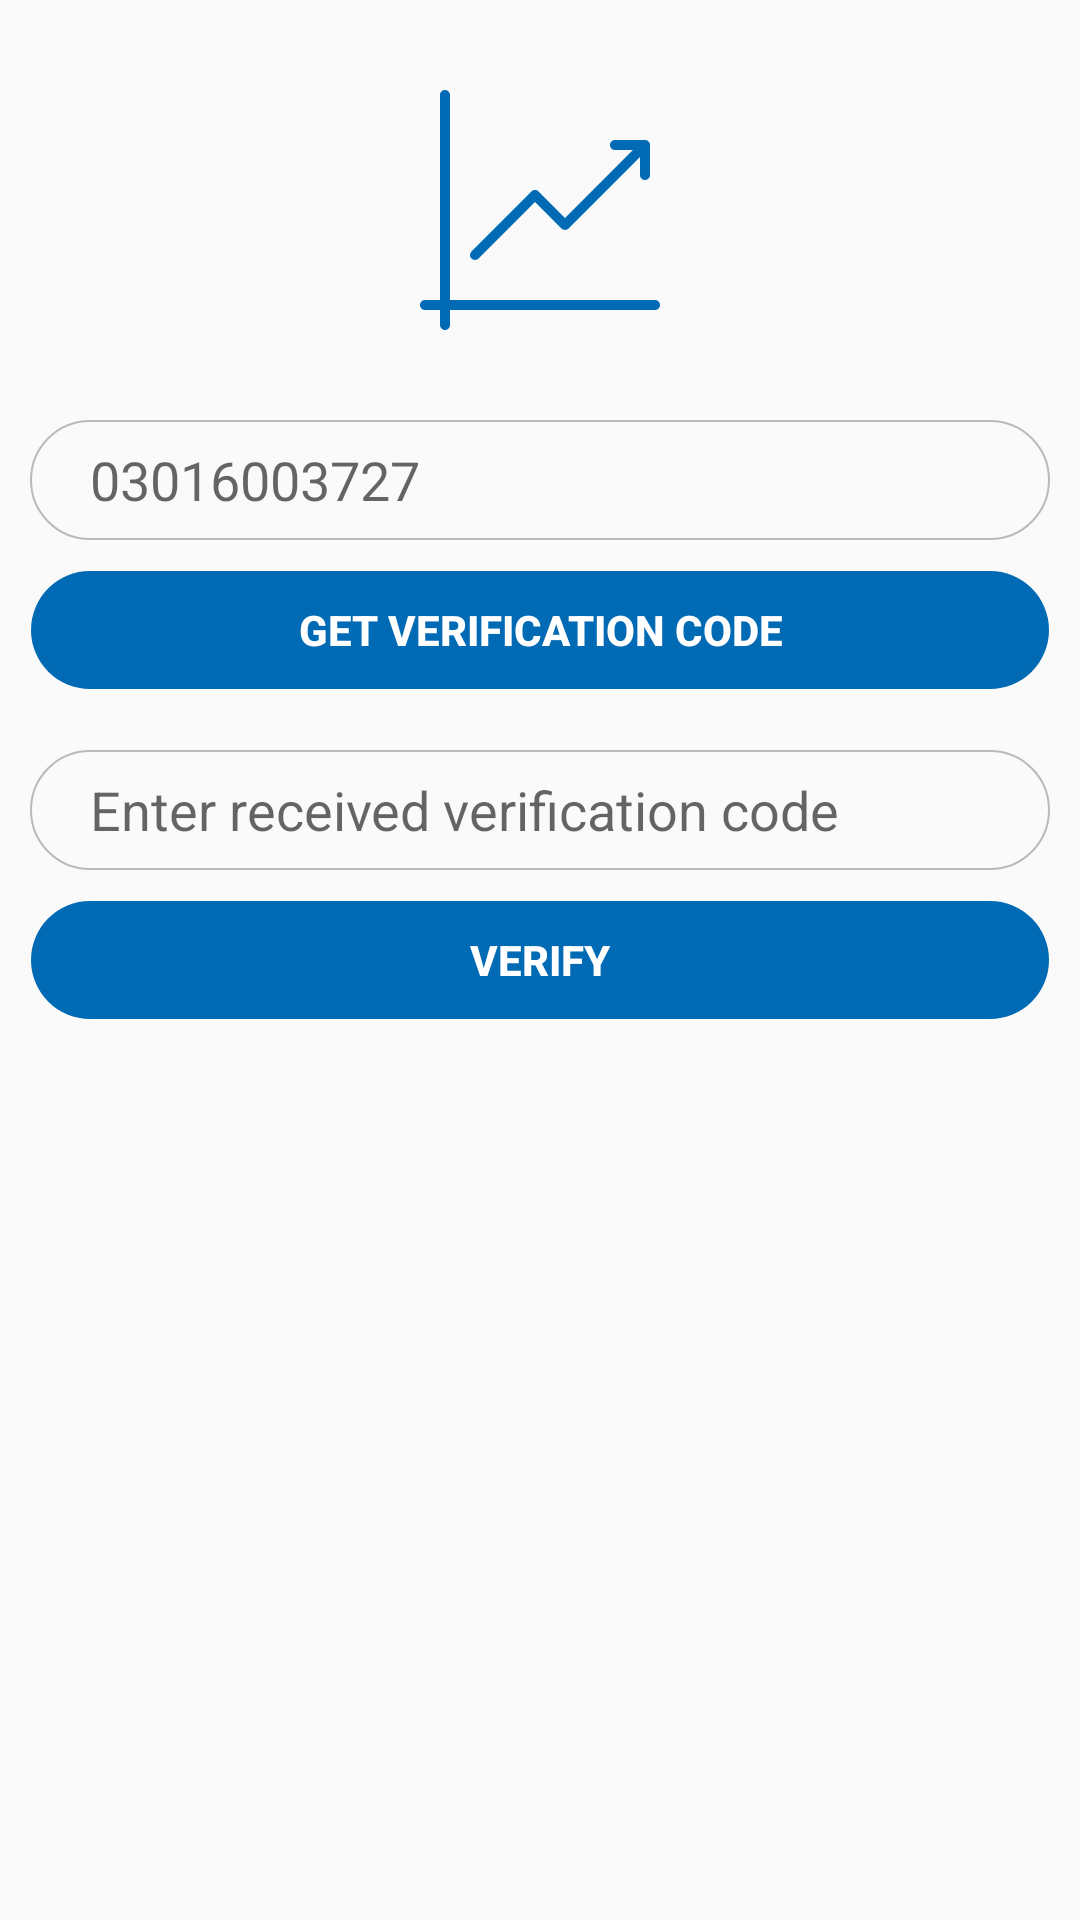

The Android layout XML behind this screen, and the referenced resources:
<!-- AndroidManifest.xml: application theme AppTheme -->
<!-- res/layout/activity_sign_in_phone.xml -->
<?xml version="1.0" encoding="utf-8"?>
<LinearLayout xmlns:android="http://schemas.android.com/apk/res/android"
    xmlns:app="http://schemas.android.com/apk/res-auto"
    xmlns:tools="http://schemas.android.com/tools"
    android:layout_width="match_parent"
    android:layout_height="match_parent"
    tools:context=".LoginActivity">

    <ScrollView
        android:layout_width="match_parent"
        android:layout_height="match_parent">

        <LinearLayout
            android:layout_width="match_parent"
            android:layout_height="match_parent"
            android:orientation="vertical">

            <ImageView
                android:id="@+id/logo_reset"
                android:layout_width="match_parent"
                android:layout_height="80dp"
                android:layout_margin="30dp"

                android:adjustViewBounds="true"
                android:src="@drawable/ic_arrow_chart" />

            <EditText
                android:id="@+id/phoneno"
                android:layout_width="match_parent"
                android:layout_height="40dp"
                android:layout_marginStart="10dp"
                android:layout_marginLeft="10dp"
                android:layout_marginEnd="10dp"
                android:layout_marginRight="10dp"

                android:background="@drawable/customborder4"
                android:inputType="phone"
                android:hint="03016003727"
                android:maxLength="11"
                android:paddingStart="20dp"
                android:paddingLeft="20dp"
                android:paddingEnd="20dp"
                android:paddingRight="20dp"
                android:singleLine="true" />

            <Button
                android:id="@+id/get_code"
                android:layout_width="match_parent"
                android:layout_height="40dp"
                android:layout_margin="10dp"
                android:background="@drawable/customborder3"
                android:text="get verification code"
                android:textColor="@android:color/white"

                android:textStyle="bold" />

            <EditText
                android:id="@+id/verify_textbox"
                android:layout_width="match_parent"
                android:layout_height="40dp"
                android:layout_marginStart="10dp"
                android:layout_marginLeft="10dp"
                android:layout_marginEnd="10dp"
                android:inputType="number"
                android:maxLength="6"
                android:layout_marginRight="10dp"
                android:layout_marginTop="10dp"

                android:background="@drawable/customborder4"
                android:hint="Enter received verification code"
                android:paddingStart="20dp"
                android:paddingLeft="20dp"
                android:paddingEnd="20dp"
                android:paddingRight="20dp"
                android:singleLine="true" />

            <Button
                android:id="@+id/verify_button"
                android:layout_width="match_parent"
                android:layout_height="40dp"
                android:layout_margin="10dp"
                android:background="@drawable/customborder3"
                android:text="verify"
                android:textColor="@android:color/white"
                android:textStyle="bold" />

        </LinearLayout>
    </ScrollView>

</LinearLayout>
<!-- resources referenced by this layout -->
<resources>
  <!-- drawable customborder3 (drawable) -->
  <?xml version="1.0" encoding="utf-8"?>
  <shape xmlns:android="http://schemas.android.com/apk/res/android"
  android:shape="rectangle">
  <corners android:radius="20dp"/>
  <stroke android:width="2px" android:color="@android:color/transparent"/>
  <solid android:color="@color/footercolor" />
  </shape>
  <!-- drawable customborder4 (drawable) -->
  <?xml version="1.0" encoding="UTF-8"?>
  <shape xmlns:android="http://schemas.android.com/apk/res/android"
      android:shape="rectangle">
      <corners android:radius="20dp"/>
      <stroke android:width="2px" android:color="@color/background_entry"/>
      <solid android:color="@android:color/transparent" />
  </shape>
  <!-- drawable ic_arrow_chart (drawable) -->
  <vector android:height="24dp" android:viewportHeight="512"
      android:viewportWidth="512" android:width="24dp" xmlns:android="http://schemas.android.com/apk/res/android">
      <path android:fillColor="#006ab5" android:pathData="M501.333,448H64V10.667C64,4.771 59.229,0 53.333,0c-5.896,0 -10.667,4.771 -10.667,10.667V448h-32C4.771,448 0,452.771 0,458.667s4.771,10.667 10.667,10.667h32v32c0,5.896 4.771,10.667 10.667,10.667C59.229,512 64,507.229 64,501.333v-32h437.333c5.896,0 10.667,-4.771 10.667,-10.667S507.229,448 501.333,448z"/>
      <path android:fillColor="#006ab5" android:pathData="M117.333,362.667c2.729,0 5.458,-1.042 7.542,-3.125l120.458,-120.458l56.458,56.458c4.167,4.167 10.917,4.167 15.083,0l152.458,-152.458v38.25c0,5.896 4.771,10.667 10.667,10.667c5.896,0 10.667,-4.771 10.667,-10.667v-64c0,-5.896 -4.771,-10.667 -10.667,-10.667h-64c-5.896,0 -10.667,4.771 -10.667,10.667c0,5.896 4.771,10.667 10.667,10.667h38.25L309.333,272.917l-56.458,-56.458c-4.167,-4.167 -10.917,-4.167 -15.083,0l-128,128c-4.167,4.167 -4.167,10.917 0,15.083C111.875,361.625 114.604,362.667 117.333,362.667z"/>
  </vector>
  <style name="AppTheme" parent="Theme.AppCompat.Light">
          
          <item name="colorPrimary">@color/colorPrimary</item>
          <item name="colorPrimaryDark">@color/colorPrimaryDark</item>
          <item name="colorAccent">@color/colorAccent</item>
          <item name="android:background">@android:color/transparent</item>
      </style>
  <color name="footercolor">#FF006AB5</color>
  <color name="background_entry">#bababa</color>
  <color name="colorPrimary">#ffffff</color>
  <color name="colorPrimaryDark">#000000</color>
  <color name="colorAccent">#FF006AB5</color>
</resources>
